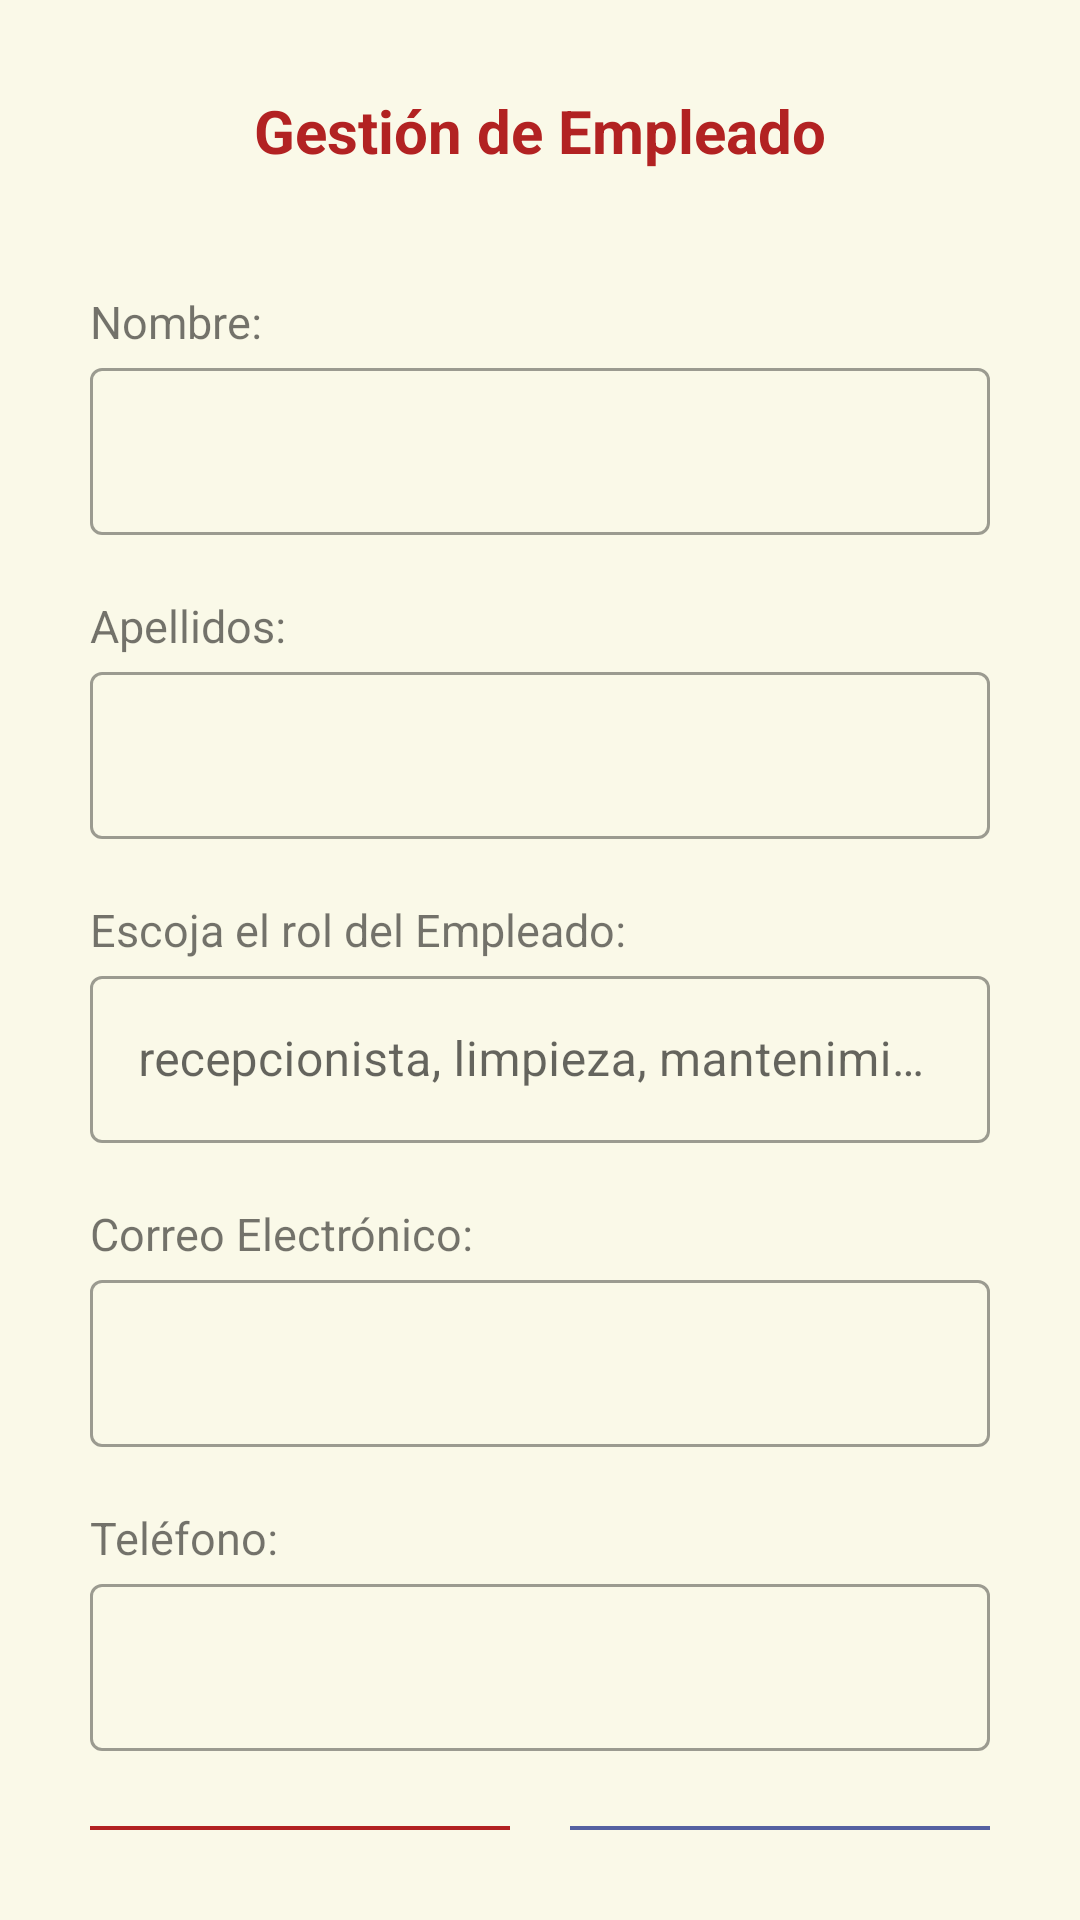

The Android layout XML behind this screen, and the referenced resources:
<!-- AndroidManifest.xml: application theme Theme.Hotel_Hw_1 -->
<!-- res/layout/activity_empleado_form.xml -->
<?xml version="1.0" encoding="utf-8"?>
<LinearLayout
    xmlns:android="http://schemas.android.com/apk/res/android"
    xmlns:app="http://schemas.android.com/apk/res-auto"
    android:id="@+id/scroll_empleado_form"
    android:background="#FAF9E8"
    android:layout_width="match_parent"
    android:layout_height="match_parent"
    android:orientation="vertical"
    android:padding="30dp">

    
    <com.google.android.material.textview.MaterialTextView
        android:id="@+id/txt_titulo_form"
        android:text="Gestión de Empleado"
        android:textStyle="bold"
        android:textColor="#B22222"
        android:textSize="20sp"
        android:gravity="center"
        android:layout_width="match_parent"
        android:layout_height="wrap_content"
        android:layout_marginBottom="20dp"/>

    
    <com.google.android.material.textview.MaterialTextView
        android:id="@+id/txt_nombre"
        android:layout_width="match_parent"
        android:layout_height="wrap_content"
        android:textSize="15sp"
        android:layout_marginTop="20dp"
        android:text="Nombre:"/>

    <com.google.android.material.textfield.TextInputLayout
        android:layout_width="match_parent"
        android:layout_height="wrap_content">

        <com.google.android.material.textfield.TextInputEditText
            android:id="@+id/et_nombre_empleado"
            android:layout_width="match_parent"
            android:layout_height="wrap_content"
            android:inputType="textPersonName"/>
    </com.google.android.material.textfield.TextInputLayout>


    
    <com.google.android.material.textview.MaterialTextView
        android:id="@+id/txt_apellidos"
        android:layout_width="match_parent"
        android:layout_height="wrap_content"
        android:textSize="15sp"
        android:layout_marginTop="20dp"
        android:text="Apellidos:"/>

    <com.google.android.material.textfield.TextInputLayout
        android:layout_width="match_parent"
        android:layout_height="wrap_content">

        <com.google.android.material.textfield.TextInputEditText
            android:id="@+id/et_apellidos_empleado"
            android:layout_width="match_parent"
            android:layout_height="wrap_content"
            android:inputType="textPersonName"/>
    </com.google.android.material.textfield.TextInputLayout>


    
    <com.google.android.material.textview.MaterialTextView
        android:id="@+id/txt_rol"
        android:layout_width="match_parent"
        android:layout_height="wrap_content"
        android:textSize="15sp"
        android:layout_marginTop="20dp"
        android:text="Escoja el rol del Empleado:"/>

    <com.google.android.material.textfield.TextInputLayout
        android:layout_width="match_parent"
        android:layout_height="wrap_content">

        <com.google.android.material.textfield.TextInputEditText
            android:id="@+id/et_rol_empleado"
            android:hint="recepcionista, limpieza, mantenimiento"
            android:layout_width="match_parent"
            android:layout_height="wrap_content"
            android:inputType="text"/>
    </com.google.android.material.textfield.TextInputLayout>


    
    <com.google.android.material.textview.MaterialTextView
        android:id="@+id/txt_email"
        android:layout_width="match_parent"
        android:layout_height="wrap_content"
        android:textSize="15sp"
        android:layout_marginTop="20dp"
        android:text="Correo Electrónico:"/>

    <com.google.android.material.textfield.TextInputLayout
        android:layout_width="match_parent"
        android:layout_height="wrap_content">

        <com.google.android.material.textfield.TextInputEditText
            android:id="@+id/et_email_empleado"
            android:layout_width="match_parent"
            android:layout_height="wrap_content"
            android:inputType="textEmailAddress"/>
    </com.google.android.material.textfield.TextInputLayout>


    
    <com.google.android.material.textview.MaterialTextView
        android:id="@+id/txt_phone"
        android:layout_width="match_parent"
        android:layout_height="wrap_content"
        android:textSize="15sp"
        android:layout_marginTop="20dp"
        android:text="Teléfono:"/>

    <com.google.android.material.textfield.TextInputLayout
        android:layout_width="match_parent"
        android:layout_height="wrap_content">

        <com.google.android.material.textfield.TextInputEditText
            android:id="@+id/et_telefono_empleado"
            android:layout_width="match_parent"
            android:layout_height="wrap_content"
            android:inputType="phone"/>
    </com.google.android.material.textfield.TextInputLayout>


    
    <LinearLayout
        android:orientation="horizontal"
        android:layout_width="match_parent"
        android:layout_height="wrap_content"
        android:gravity="center"
        android:layout_marginTop="25dp">

        <com.google.android.material.button.MaterialButton
            android:id="@+id/btn_cancelar"
            android:text="CANCELAR"
            android:backgroundTint="#B22222"
            android:textColor="#FFF"
            android:layout_width="0dp"
            android:layout_weight="1"
            android:layout_height="wrap_content"
            android:layout_marginEnd="10dp"/>

        <com.google.android.material.button.MaterialButton
            android:id="@+id/btn_guardar"
            android:text="GUARDAR"
            android:backgroundTint="#5561A2"
            android:textColor="#FFF"
            android:layout_width="0dp"
            android:layout_weight="1"
            android:layout_height="wrap_content"
            android:layout_marginStart="10dp"/>
    </LinearLayout>

</LinearLayout>
<!-- resources referenced by this layout -->
<resources>
  <style name="Theme.Hotel_Hw_1" parent="Theme.MaterialComponents.DayNight.NoActionBar">
  
  
          
          <item name="colorPrimary">@color/purple_500</item>
          <item name="colorOnPrimary">@android:color/white</item>
  
          <item name="colorSecondary">@color/teal_200</item>
          <item name="colorOnSecondary">@android:color/white</item>
  
          <item name="colorSurface">@android:color/white</item>
          <item name="colorOnSurface">@android:color/black</item>
  
          
          <item name="colorControlNormal">@color/black</item>
          <item name="colorControlActivated">@color/purple_500</item>
          <item name="colorAccent">@color/purple_500</item>
          <item name="colorControlHighlight">@color/teal_200</item>
  
          
          <item name="switchStyle">@style/Widget.MaterialComponents.CompoundButton.Switch</item>
  
          
          <item name="textInputStyle">@style/Widget.MaterialComponents.TextInputLayout.OutlinedBox</item>
  
  
      </style>
  <!-- not gathered from this repository: default colours our renderer supplied (Android Studio template values) -->
  <color name="purple_500">#FF6200EE</color>
  <color name="teal_200">#FF03DAC5</color>
  <color name="black">#FF000000</color>
</resources>
